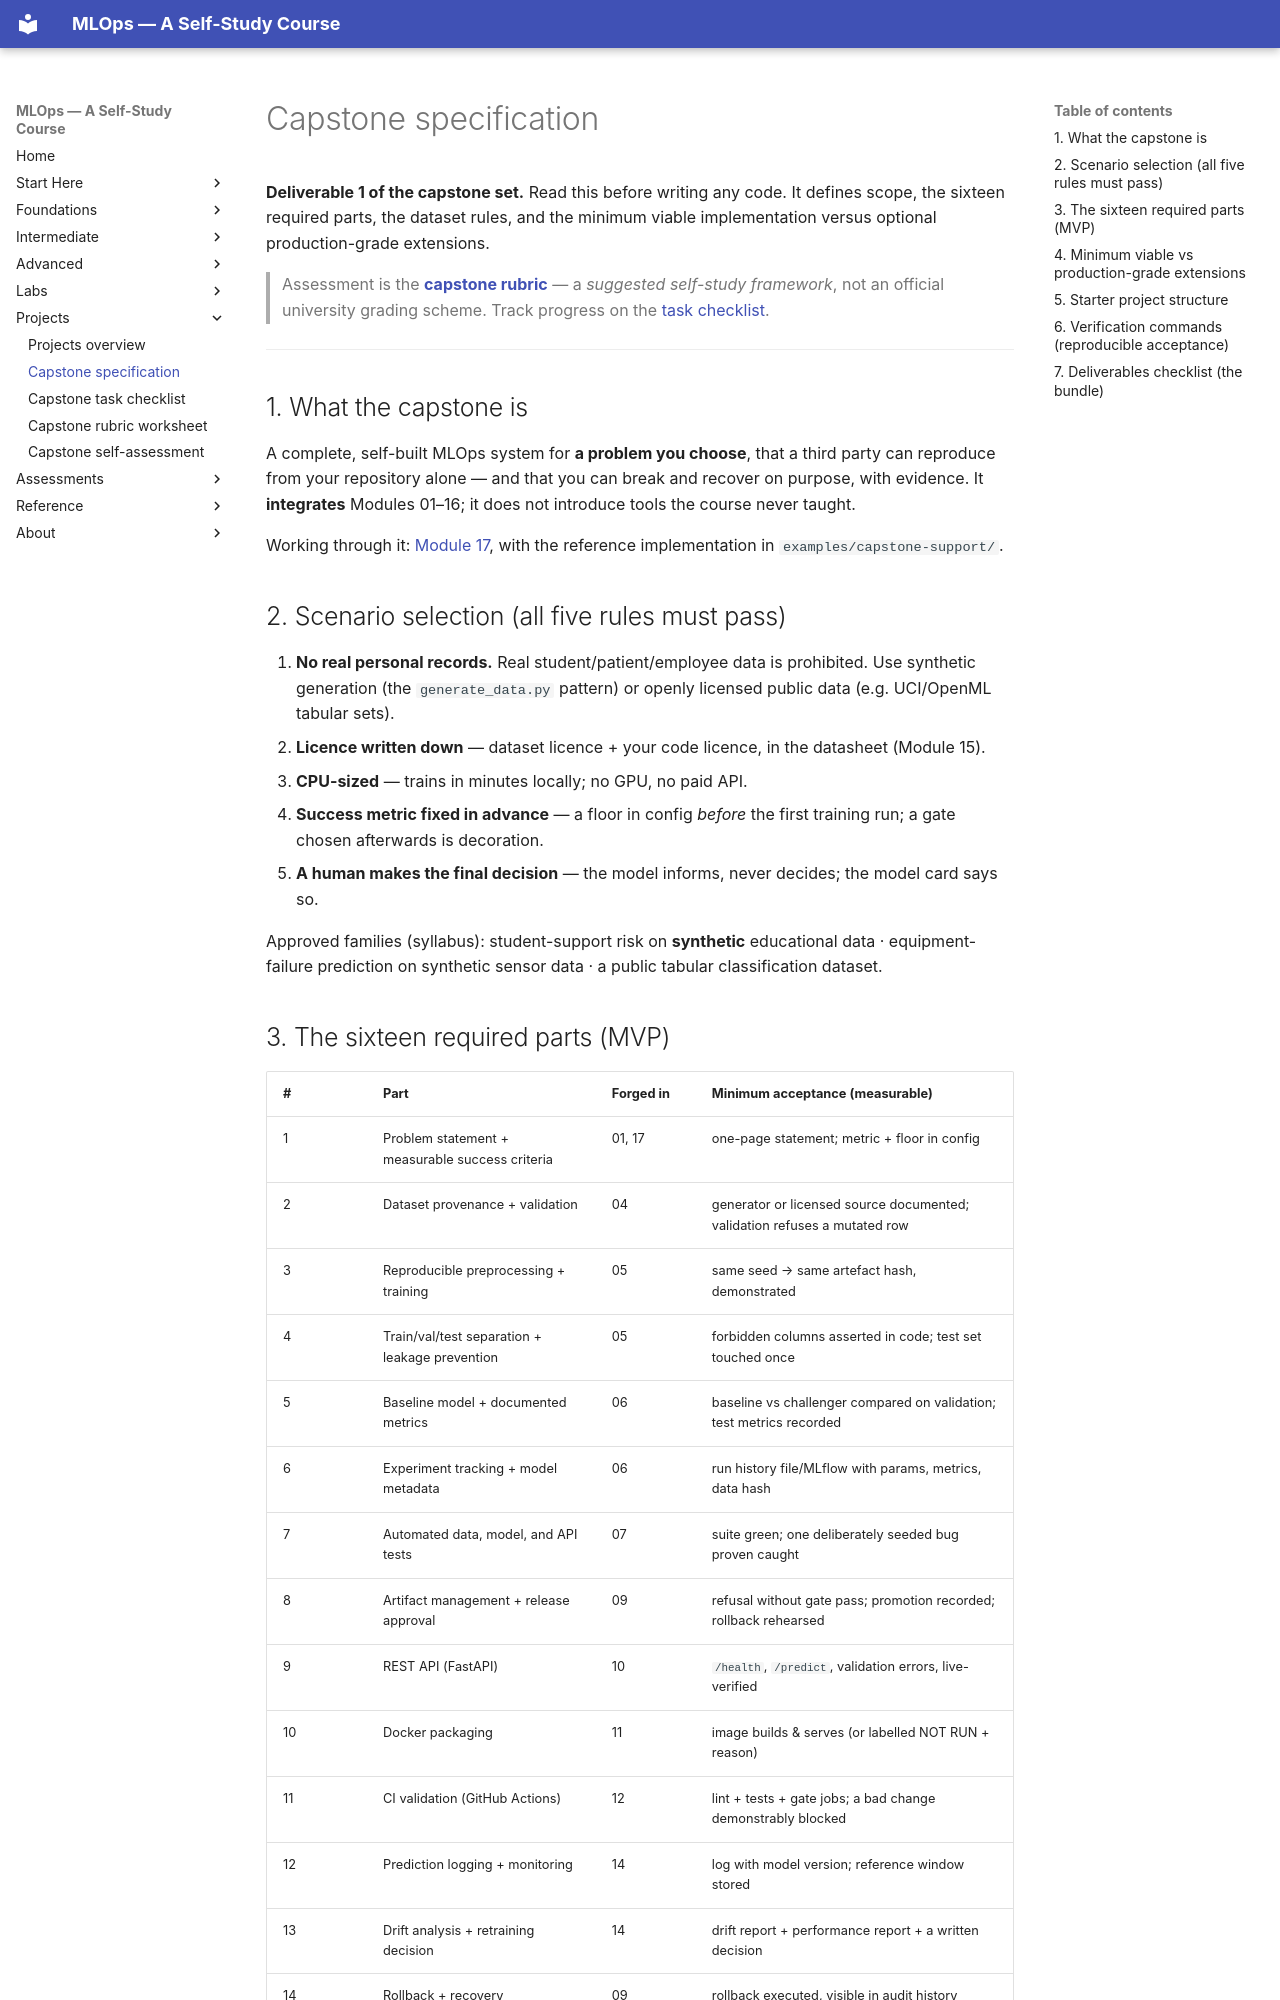

repository: nadeem-majeedch/MLOps2026 · page: projects/capstone-specification/index.html · generator: mkdocs

# Capstone specification

**Deliverable 1 of the capstone set.** Read this before writing any code.
It defines scope, the sixteen required parts, the dataset rules, and the
minimum viable implementation versus optional production-grade extensions.

> Assessment is the **[capstone rubric](../syllabus/assessment-framework.md#7-capstone-rubric)** —
> a *suggested self-study framework*, not an official university grading
> scheme. Track progress on the
> [task checklist](capstone-checklist.md).

---

## 1. What the capstone is

A complete, self-built MLOps system for **a problem you choose**, that a
third party can reproduce from your repository alone — and that you can
break and recover on purpose, with evidence. It **integrates** Modules
01–16; it does not introduce tools the course never taught.

Working through it: [Module 17](../modules/17-capstone/index.md), with the
reference implementation in `examples/capstone-support/`.

## 2. Scenario selection (all five rules must pass)

1. **No real personal records.** Real student/patient/employee data is
   prohibited. Use synthetic generation (the `generate_data.py` pattern)
   or openly licensed public data (e.g. UCI/OpenML tabular sets).
2. **Licence written down** — dataset licence + your code licence, in the
   datasheet (Module 15).
3. **CPU-sized** — trains in minutes locally; no GPU, no paid API.
4. **Success metric fixed in advance** — a floor in config *before* the
   first training run; a gate chosen afterwards is decoration.
5. **A human makes the final decision** — the model informs, never
   decides; the model card says so.

Approved families (syllabus): student-support risk on **synthetic**
educational data · equipment-failure prediction on synthetic sensor data ·
a public tabular classification dataset.
